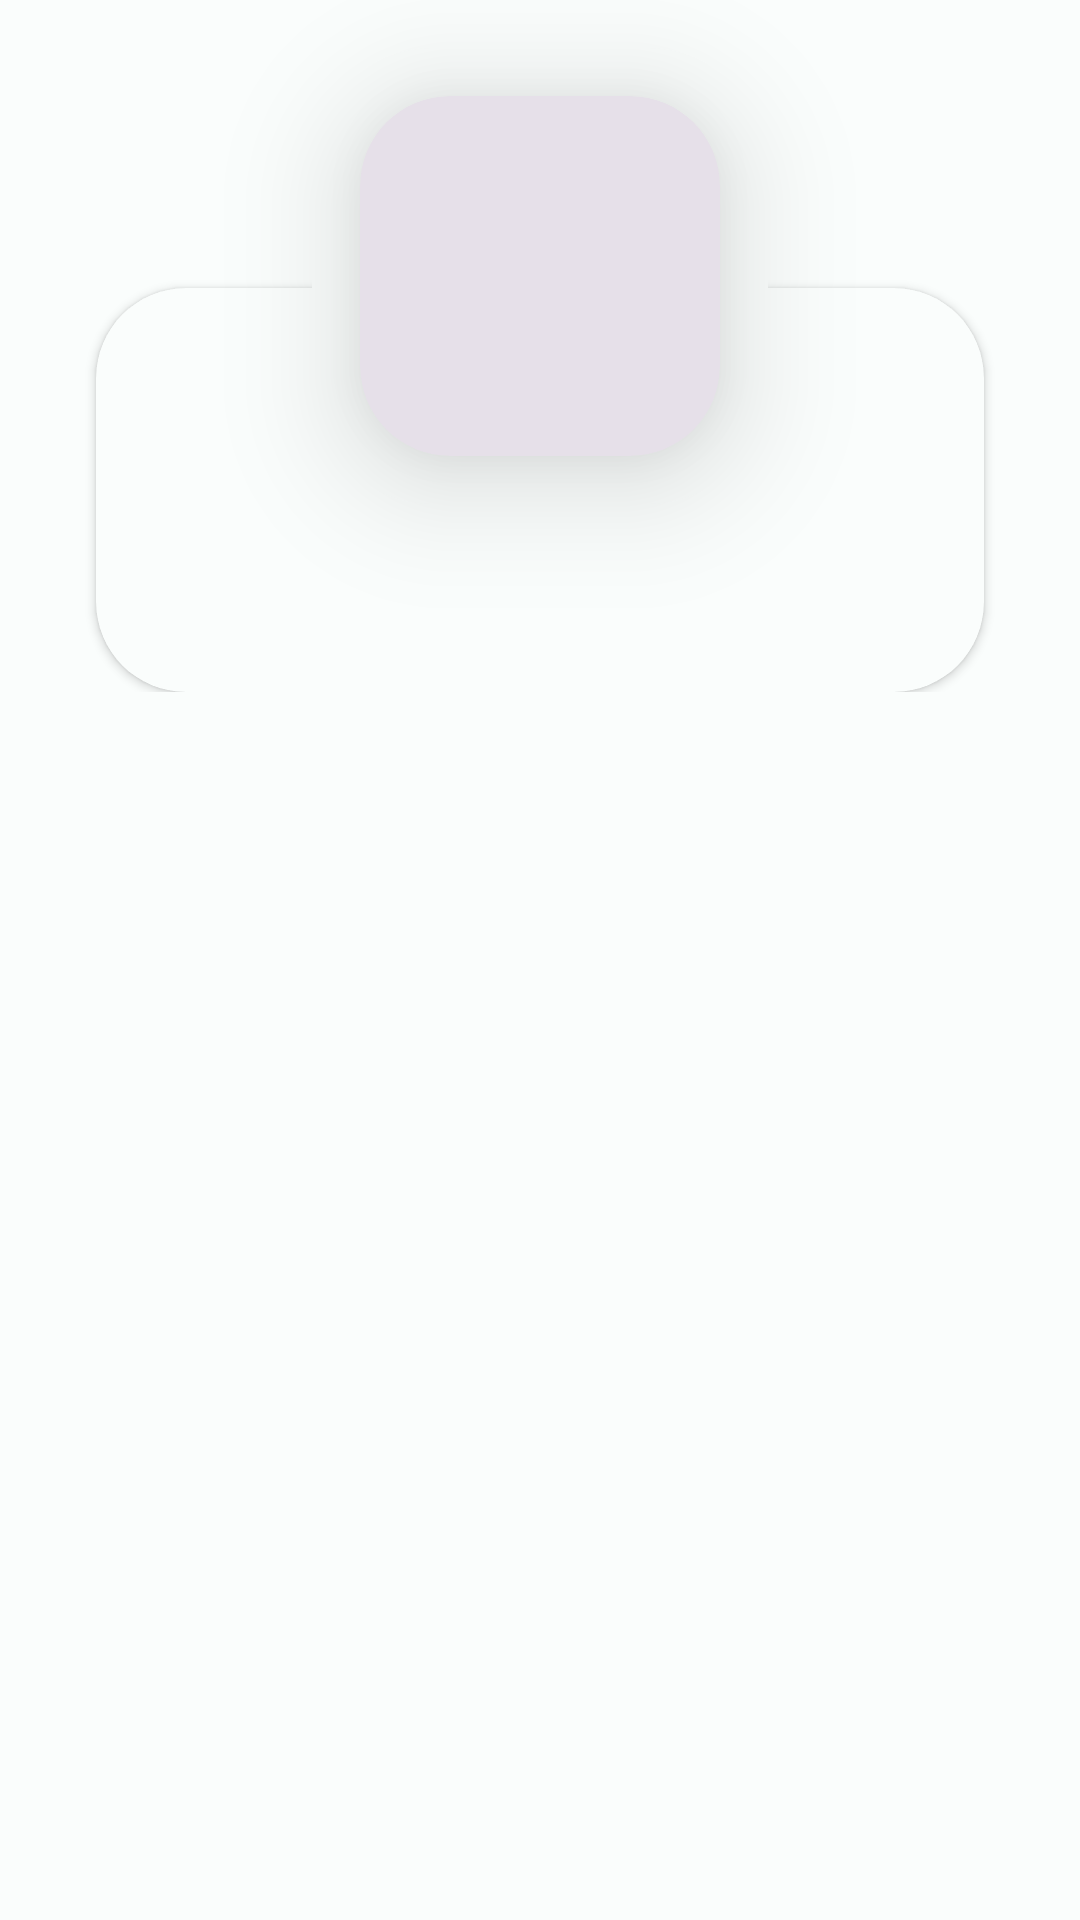

Produce the Android XML layout that renders to this screen, including the resource entries it uses.
<!-- AndroidManifest.xml: application theme Theme.Polysenderandroid -->
<!-- res/layout/fragment_student_profile.xml -->
<?xml version="1.0" encoding="utf-8"?>
<androidx.core.widget.NestedScrollView xmlns:android="http://schemas.android.com/apk/res/android"
    xmlns:app="http://schemas.android.com/apk/res-auto"
    xmlns:tools="http://schemas.android.com/tools"
    android:layout_width="match_parent"
    android:layout_height="match_parent"
    tools:context=".ui.studentProfile.StudentProfileFragment">

    <androidx.constraintlayout.widget.ConstraintLayout
        android:layout_width="match_parent"
        android:layout_height="match_parent"
        android:paddingBottom="32dp">

        <ImageView
            android:src="@drawable/ic_profile_square"
            android:layout_width="152dp"
            android:layout_height="152dp"
            android:layout_marginTop="16dp"
            app:cardElevation="3dp"
            android:translationZ="5dp"
            app:layout_constraintEnd_toEndOf="parent"
            app:layout_constraintStart_toStartOf="parent"
            app:layout_constraintTop_toTopOf="parent"
            android:contentDescription="@string/desc_transparent" />

        <androidx.cardview.widget.CardView
            android:id="@+id/image_view_student_profile_square"
            style="@style/Widget.Material3.CardView.Filled"
            android:layout_width="120dp"
            android:layout_height="120dp"
            android:layout_marginTop="32dp"
            app:cardElevation="6dp"
            android:translationZ="20dp"
            app:layout_constraintEnd_toEndOf="parent"
            app:layout_constraintStart_toStartOf="parent"
            app:layout_constraintTop_toTopOf="parent"
            app:cardCornerRadius="30dp">

            <TextView
                android:id="@+id/text_view_square_avatar_text"
                style="@style/Theme.PolySender.TextView.AppHeader"
                android:layout_width="wrap_content"
                android:layout_height="wrap_content"
                android:layout_gravity="center"
                android:layout_marginBottom="2dp"
                android:textColor="?attr/colorOnSurface"
                tools:text="БИ" />

        </androidx.cardview.widget.CardView>

        <androidx.cardview.widget.CardView
            style="@style/Widget.PolySender.CardView.Profile"
            android:id="@+id/card_view_student_profile"
            android:layout_width="match_parent"
            android:layout_height="wrap_content"
            android:layout_marginStart="32dp"
            android:layout_marginTop="96dp"
            android:layout_marginEnd="32dp"
            app:cardElevation="2dp"
            app:layout_constraintEnd_toEndOf="parent"
            app:layout_constraintStart_toStartOf="parent"
            app:layout_constraintTop_toTopOf="parent">

            <androidx.constraintlayout.widget.ConstraintLayout
                android:layout_width="match_parent"
                android:layout_height="match_parent">

                <TextView
                    android:id="@+id/text_view_student_profile_name"
                    style="@style/Theme.PolySender.TextView.Header"
                    android:layout_width="0dp"
                    android:layout_height="wrap_content"
                    android:layout_marginTop="70dp"
                    android:textAlignment="center"
                    app:layout_constraintBottom_toTopOf="@id/text_view_student_profile_role"
                    app:layout_constraintEnd_toEndOf="parent"
                    app:layout_constraintStart_toStartOf="parent"
                    app:layout_constraintTop_toTopOf="parent"
                    app:layout_constraintWidth_default="percent"
                    app:layout_constraintWidth_percent="0.9"
                    tools:text="Бакланов Иван Дмитриевич" />

                <TextView
                    android:id="@+id/text_view_student_profile_role"
                    style="@style/Theme.PolySender.TextView.Extra"
                    android:layout_width="wrap_content"
                    android:layout_height="wrap_content"
                    android:layout_marginBottom="16dp"
                    app:layout_constraintBottom_toTopOf="@id/student_attributes_list"
                    app:layout_constraintEnd_toEndOf="parent"
                    app:layout_constraintStart_toStartOf="parent"
                    app:layout_constraintTop_toBottomOf="@id/text_view_student_profile_name"
                    tools:text="Студент" />

                <androidx.recyclerview.widget.RecyclerView
                    android:id="@+id/student_attributes_list"
                    android:layout_width="match_parent"
                    android:layout_height="wrap_content"
                    app:layout_constraintStart_toStartOf="parent"
                    app:layout_constraintEnd_toEndOf="parent"
                    app:layout_constraintBottom_toBottomOf="parent"
                    app:layout_constraintTop_toBottomOf="@id/text_view_student_profile_role"
                    tools:listitem="@layout/card_student_attribute"/>

            </androidx.constraintlayout.widget.ConstraintLayout>

        </androidx.cardview.widget.CardView>

    </androidx.constraintlayout.widget.ConstraintLayout>

</androidx.core.widget.NestedScrollView>
<!-- res/layout/card_student_attribute.xml (included above) -->
<?xml version="1.0" encoding="utf-8"?>
<androidx.constraintlayout.widget.ConstraintLayout xmlns:android="http://schemas.android.com/apk/res/android"
    xmlns:app="http://schemas.android.com/apk/res-auto"
    xmlns:tools="http://schemas.android.com/tools"
    android:layout_width="match_parent"
    android:layout_height="wrap_content"
    android:layout_marginStart="8dp"
    android:layout_marginTop="8dp"
    android:layout_marginEnd="8dp"
    android:paddingStart="16dp"
    android:paddingTop="8dp"
    android:paddingEnd="16dp"
    android:paddingBottom="8dp">

    <TextView
        android:id="@+id/card_student_attribute_name"
        style="@style/Theme.PolySender.TextView.Body"
        android:layout_width="wrap_content"
        android:layout_height="wrap_content"
        android:layout_marginBottom="8dp"
        app:layout_constraintBottom_toTopOf="@id/card_student_attribute_value"
        app:layout_constraintEnd_toEndOf="parent"
        app:layout_constraintStart_toStartOf="parent"
        app:layout_constraintTop_toTopOf="parent"
        app:layout_constraintVertical_chainStyle="packed"
        android:textAlignment="center"
        tools:text="StudentName" />

    <TextView
        android:id="@+id/card_student_attribute_value"
        style="@style/Theme.PolySender.TextView.Extra"
        android:layout_width="wrap_content"
        android:layout_height="wrap_content"
        app:layout_constraintBottom_toBottomOf="parent"
        app:layout_constraintEnd_toEndOf="parent"
        app:layout_constraintStart_toStartOf="parent"
        android:textAlignment="center"
        app:layout_constraintTop_toBottomOf="@id/card_student_attribute_name"
        app:layout_constraintVertical_chainStyle="packed"
        tools:text="Email: example@email.com" />

</androidx.constraintlayout.widget.ConstraintLayout>
<!-- resources referenced by this layout -->
<resources>
  <!-- drawable ic_profile_square (drawable) -->
  <?xml version="1.0" encoding="utf-8"?>
  <shape xmlns:android="http://schemas.android.com/apk/res/android"
      android:shape="rectangle">
  
      <solid android:color="?attr/colorSurface" />
  
      <corners android:radius="40dp" />
  
  </shape>
  <string name="desc_transparent">transparent border</string>
  <style name="Theme.PolySender.TextView.AppHeader" parent="TextAppearance.Material3.HeadlineLarge">
          <item name="fontFamily">@font/comfortaa_bold</item>
          <item name="android:textColor">?attr/colorPrimary</item>
          <item name="android:textSize">40sp</item>
          <item name="android:textStyle">bold</item>
      </style>
  <style name="Theme.PolySender.TextView.Body" parent="TextAppearance.Material3.BodyMedium">
          <item name="fontFamily">@font/comfortaa_regular</item>
          <item name="android:textSize">17sp</item>
      </style>
  <style name="Theme.PolySender.TextView.Extra" parent="TextAppearance.Material3.LabelSmall">
          <item name="fontFamily">@font/comfortaa_light</item>
          <item name="android:textStyle">italic</item>
          <item name="android:textSize">15sp</item>
      </style>
  <style name="Theme.PolySender.TextView.Header" parent="TextAppearance.Material3.HeadlineSmall">
          <item name="fontFamily">@font/comfortaa_bold</item>
          <item name="android:textSize">21sp</item>
      </style>
  <style name="Widget.PolySender.CardView.Profile" parent="Widget.Material3.CardView.Outlined">
          <item name="cardElevation">2dp</item>
          <item name="cardCornerRadius">30dp</item>
          <item name="strokeWidth">30dp</item>
          <item name="strokeColor">?attr/colorOutline</item>
          <item name="android:strokeWidth">?attr/colorOutline</item>
          <item name="android:strokeColor">?attr/colorOutline</item>
      </style>
  <style name="Theme.Polysenderandroid" parent="Base.Theme.Polysenderandroid" />
  <color name="md_theme_light_primary">#006A69</color>
  <color name="md_theme_light_onPrimary">#FFFFFF</color>
  <color name="md_theme_light_primaryContainer">#006A69</color>
  <color name="md_theme_light_onPrimaryContainer">#FFFFFF</color>
  <color name="md_theme_light_secondary">#4A6362</color>
  <color name="md_theme_light_onSecondary">#FFFFFF</color>
  <color name="md_theme_light_secondaryContainer">#CCE8E7</color>
  <color name="md_theme_light_onSecondaryContainer">#051F1F</color>
  <color name="md_theme_light_tertiary">#4B607C</color>
  <color name="md_theme_light_onTertiary">#FFFFFF</color>
  <color name="md_theme_light_tertiaryContainer">#D2E4FF</color>
  <color name="md_theme_light_onTertiaryContainer">#031C35</color>
  <color name="md_theme_light_error">#BA1A1A</color>
  <color name="md_theme_light_onError">#FFFFFF</color>
  <color name="md_theme_light_errorContainer">#FFDAD6</color>
  <color name="md_theme_light_onErrorContainer">#410002</color>
  <color name="md_theme_light_background">#FAFDFC</color>
  <color name="md_theme_light_onBackground">#191C1C</color>
  <color name="md_theme_light_surface">#FAFDFC</color>
  <color name="md_theme_light_onSurface">#191C1C</color>
  <color name="md_theme_light_surfaceVariant">#DAE5E3</color>
  <color name="md_theme_light_onSurfaceVariant">#3F4948</color>
  <color name="md_theme_light_outline">#6F7978</color>
  <color name="md_theme_light_inverseSurface">#2D3131</color>
  <color name="md_theme_light_inverseOnSurface">#EFF1F0</color>
  <color name="md_theme_light_inversePrimary">#4DDAD8</color>
</resources>
